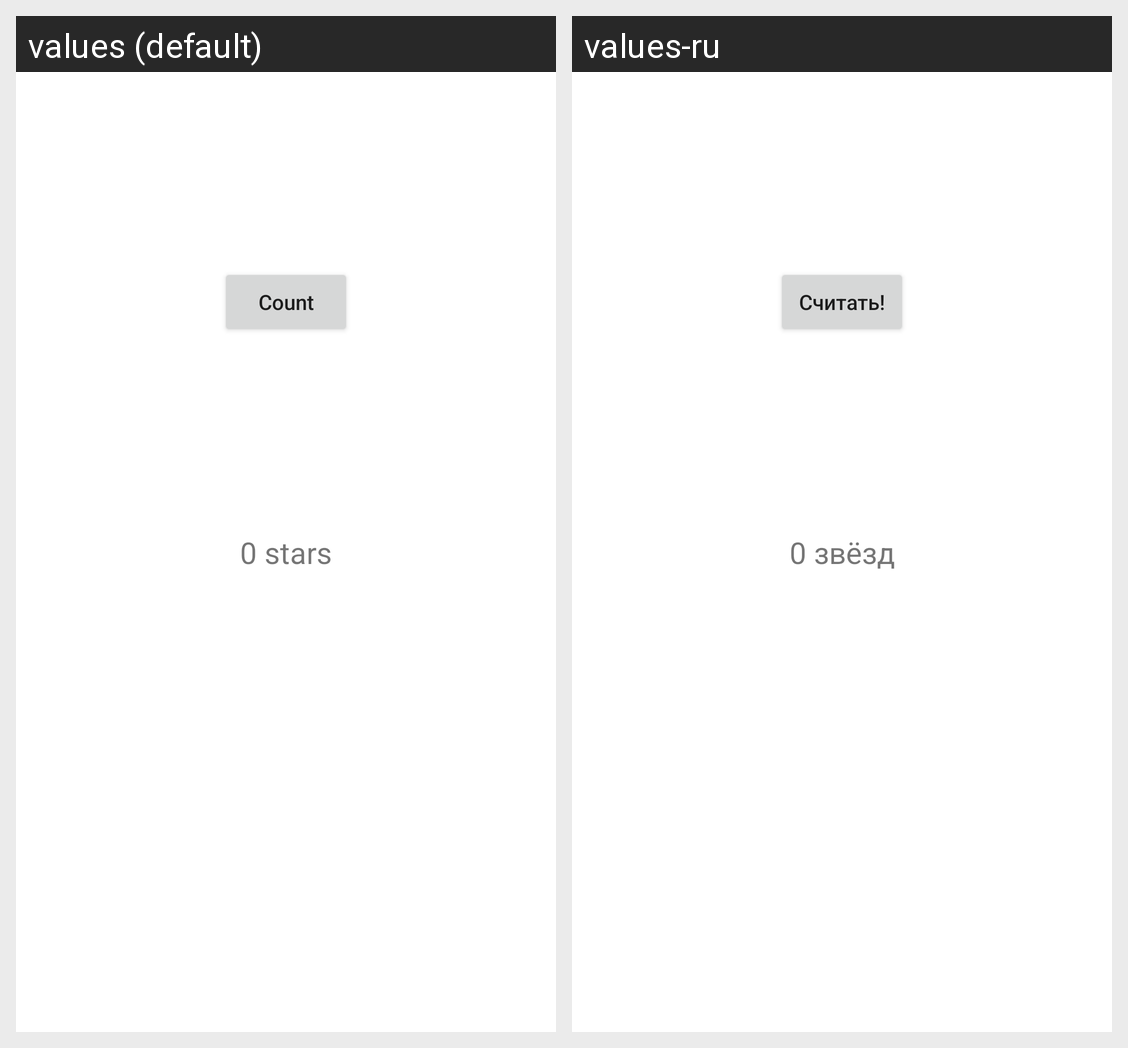

Here is an Android app screen in its default locale and in the app's own translations. Write out the translated-string differences for the strings that appear on this screen.
Android screen res/layout/activity_main.xml rendered under 2 locales, left to right: values (default), values-ru. Device: Nexus 5 (rendered at 1080×1920; each locale shown at half size, 540×960, under a caption strip naming it); theme Theme.StringResExample.
Strings drawn on this screen, with the default value and each locale's value (text and hints the layout hard-codes, and strings that could not be matched under every locale, appear in the picture but are not listed):

count
  values: Count
  values-ru: Считать!

zero_stars
  values: 0 stars
  values-ru: 0 звёзд
